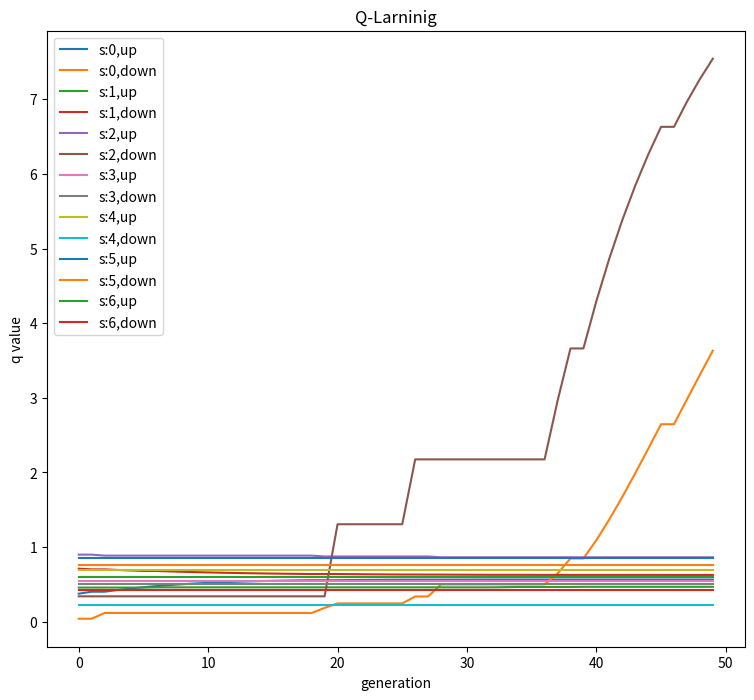

Recreate this plot in Python.
#!/usr/bin/env python3
# -*- coding: utf-8 -*-
#
#【q_larning】
#
# 概要:
#      強化学習(Q 学習)の例題プログラム
#
# usage: pytho3 q_larning.py
#
# 更新履歴:
#          2020.01.08 新規作成
#          2020.01.08 Q 値の収束の具合を図示
#
import os
import sys
import logging
import random
import copy
import numpy as np
import matplotlib
matplotlib.use('Agg')
import matplotlib.pyplot as plt

# 定数定義
GEN_MAX = 50  # 学習の繰り返し回数
STATE_NO = 7  # 状態(state) の数
ACTION_NO = 2 # 行動の自由度(数)
ALPHA = 0.1   # 学習係数
GAMMA = 0.9   # 割引率
EPSILON = 0.3 # 行動選択のランダム率
REWARD = 10   # ゴール時の報酬
GOAL = 6      # ゴールの状態の番号
UP = 0        # 上方向への行動
DOWN = 1      # 下方向への行動
LEVEL = 2     # 枝分かれの深さ

class QLarning(object):
    def __init__(self, logger, gen_max=GEN_MAX, state_no=STATE_NO,
                 action_no=ACTION_NO, alpha=ALPHA, gamma=GAMMA,
                 epsilon=EPSILON, reward=REWARD,
                 goal=GOAL, up=UP, down=DOWN, level=LEVEL):
        self.logger = logger
        # 設定値
        self.gen_max = gen_max
        self.state_no = int(state_no)
        self.action_no = int(action_no)
        self.alpha = alpha
        self.gamma = gamma
        self.epsilon = epsilon
        self.reward = reward
        self.goal = goal
        self.up = up
        self.down = down
        self.level = level

        # Q の値を乱数で初期化
        # 2次元配列の形状は [7,2]
        self.q = [[self._frand() for i in range(self.action_no)] for j in range(self.state_no)]

        # Q 値の履歴情報(グラフを作成するために必要)
        self.q_hist = []
        
    def _rand0or1(self):
        """0か1の数値の何方かを返却する乱数"""
        return random.randint(0, 1)

    def _frand(self):
        """0～1の一様乱数"""
        return random.random()
    
    def _select_action(self, state):
        """行動の選択"""
        action = None
        # epsilon-greedy 法による行動選択
        if self._frand() < self.epsilon:
            # ランダムに行動を選択
            action = self._rand0or1()
        else:
            action = self._set_action_by_q(state)
        return action
        
    def _set_action_by_q(self, state):
        """状態が指定された場合にQが大きいactionを選択する"""
        if self.q[state][self.up] > self.q[state][self.down]:
            return self.up
        else:
            return self.down

    def _nexts(self, status, action):
        """行動(action)のよって状態(status)をupdateする"""
        # この式は今の設定(bi-treeの状態じゃないといけない)
        return 2 * status + 1 + action

    def _update_q(self, status, status_next, action):
        """Q の値を更新する"""
        qv = None
        if status_next == self.goal:
            # ゴールに到達した場合は報酬が付与される
            qv = self.q[status][action] + self.alpha * (self.reward - self.q[status][action])
        else:
            # 報酬がない場合
            qv = self.q[status][action] + self.alpha * (self.gamma * self.q[status_next][self._set_action_by_q(status_next)] - self.q[status][action])
        return qv
            
    def print_q_value(self):
        """Q の値を出力するユーティリティメソッド"""
        s = 0
        for state in self.q:
            x = "s:{} ↑: {} ↓:{}".format(s, state[self.up], state[self.down])
            print(x)
            s += 1

    def graph(self, image):
        """Q 値の収束の具合を図示するための関数"""
        fig, ax = plt.subplots(ncols=1, figsize=(9,8))       
        x = np.asarray([ i for i in range(self.gen_max)])
        # self.q_hist.shape = [step, state, action]
        # q_hist.shape = [state, action, step]
        q_hist = np.asarray(self.q_hist).transpose(1,2,0)
        s = 0
        for up, down in q_hist:
            #ax.plot(x, up, marker="o", label="s:{},up".format(s))
            #ax.plot(x, down, marker="o", label="s:{},down".format(s))
            ax.plot(x, up, label="s:{},up".format(s))
            ax.plot(x, down, label="s:{},down".format(s))
            s += 1
        ax.set_title('Q-Larninig')
        ax.set_xlabel('generation')
        ax.set_ylabel('q value')
        ax.legend(loc='upper left')        
        fig.savefig(image)
        plt.close()
        
    def train(self):
        """学習関数"""
        # 世代のループ
        for gen in range(self.gen_max):
            # 行動の初期状態
            state = 0
            # 探索レベルのループ
            for lev in range(self.level):
                # 行動の選択
                action = self._select_action(state)
                self.logger.info("status: {} action: {}".format(state, action))
                state_next = self._nexts(state, action)

                # Q の更新
                self.q[state][action] = self._update_q(state, state_next, action)
                
                # 行動により次の状態へ遷移
                state = state_next
            # Q の出力
            self.print_q_value()
            # Q の履歴を保存する(グラフ用)
            self.q_hist.append(copy.deepcopy(self.q))
            

def main():
    # logger の設定
    logging.basicConfig(level=logging.INFO,format='[%(asctime)s] %(levelname)s -- : %(message)s')
    logger = logging.getLogger()
    logger.info("*** start q_larning ***")
    ql = QLarning(logger)
    ql.train()
    ql.graph("q_value.png")
    
    logger.info("*** stop q_larning ***")

    
if __name__ == '__main__':
    main()
